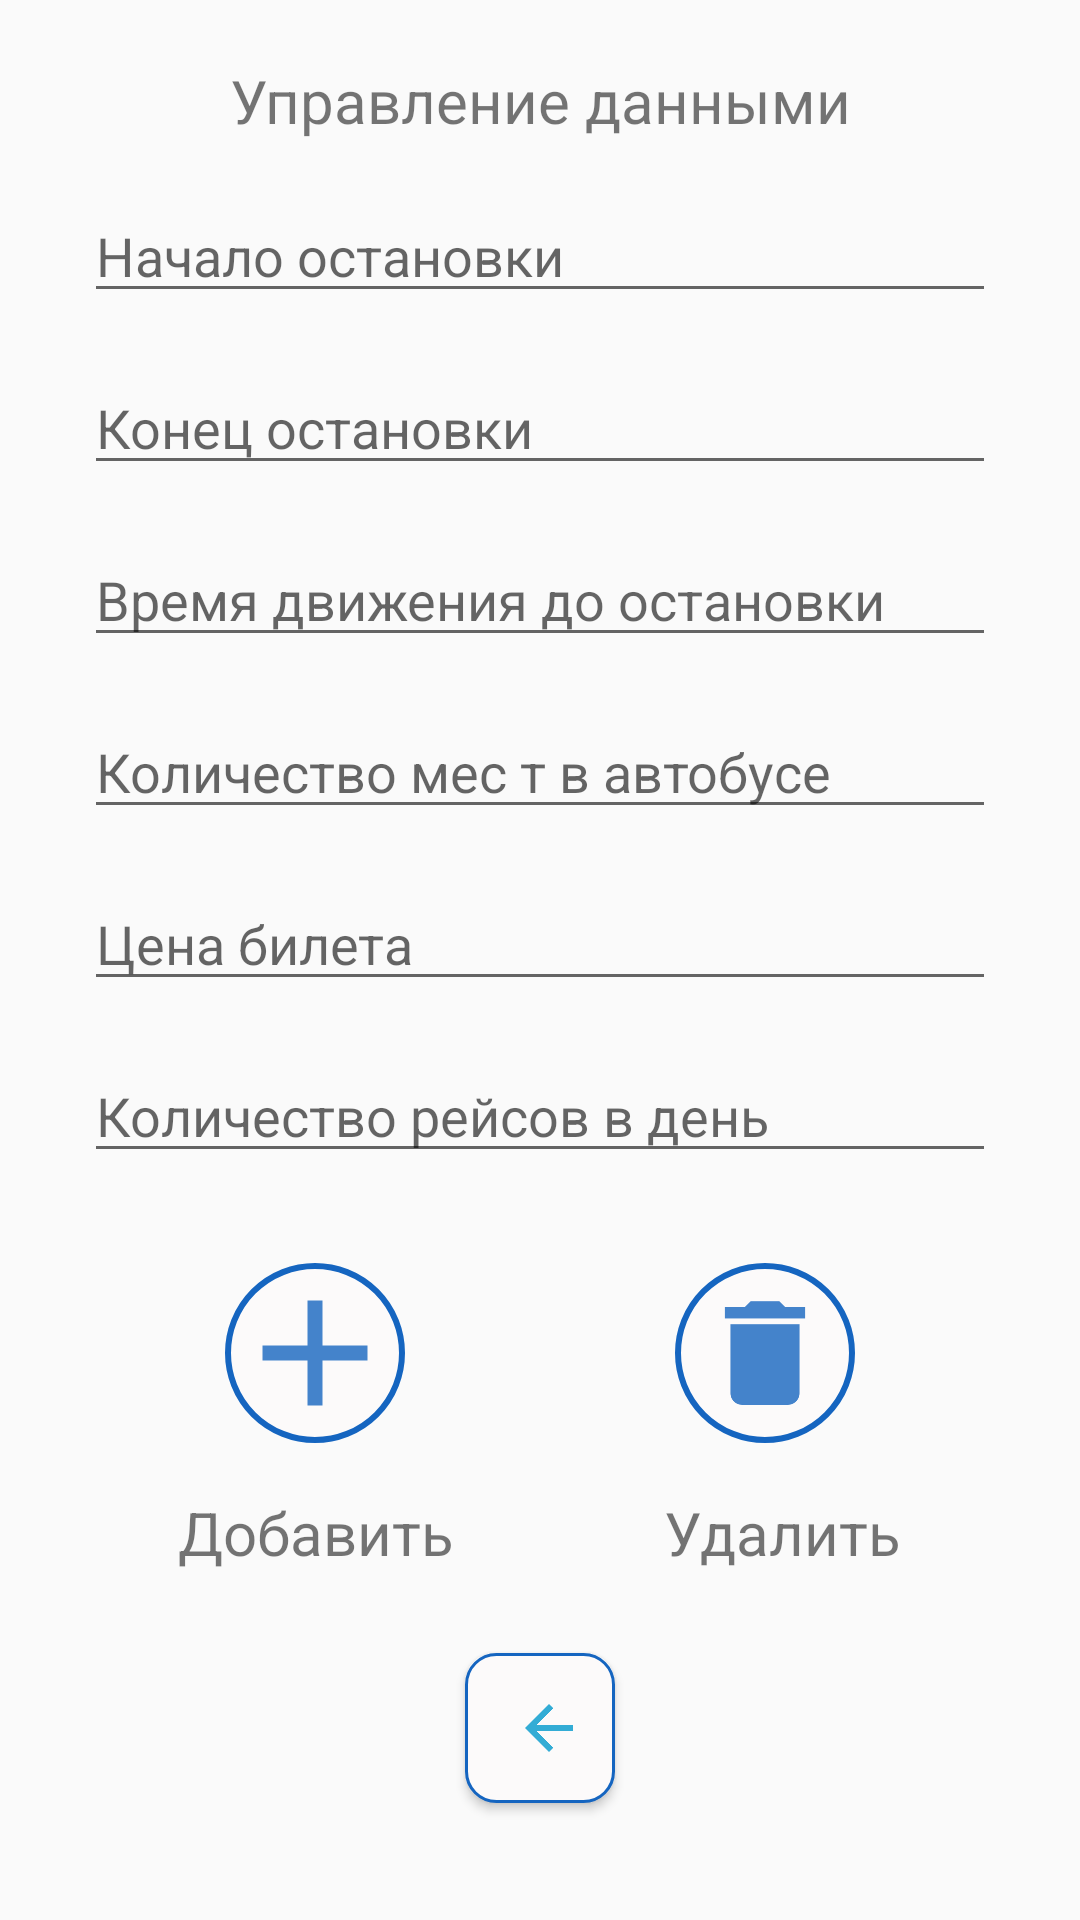

Here is an Android app screen rendered from its layout file. Give the layout XML and the strings, colors and styles it references.
<!-- AndroidManifest.xml: application theme AppTheme -->
<!-- res/layout/activity_add_data.xml -->
<?xml version="1.0" encoding="utf-8"?>
<ScrollView xmlns:android="http://schemas.android.com/apk/res/android"
    xmlns:tools="http://schemas.android.com/tools"
    android:layout_width="match_parent"
    android:layout_height="match_parent"
    tools:context=".AddDataActivity">

    <androidx.constraintlayout.widget.ConstraintLayout
        android:layout_width="match_parent"
        android:layout_height="match_parent"
        tools:ignore="ScrollViewSize">


        <LinearLayout
            android:layout_width="match_parent"
            android:layout_height="match_parent"
            android:layout_marginStart="20dp"
            android:layout_marginEnd="20dp"
            android:orientation="vertical">

            <TextView
                android:layout_width="match_parent"
                android:layout_height="wrap_content"
                android:layout_marginTop="20dp"
                android:text="@string/manipul_data"
                android:textAlignment="center"
                android:textSize="20sp" />

            <EditText
                android:id="@+id/name_stop"
                android:layout_width="match_parent"
                android:layout_height="wrap_content"
                android:layout_marginStart="8dp"
                android:layout_marginTop="16dp"
                android:layout_marginEnd="8dp"
                android:hint="@string/name_stop"
                android:textStyle="normal" />

            <EditText
                android:id="@+id/route"
                android:layout_width="match_parent"
                android:layout_height="wrap_content"
                android:layout_marginStart="8dp"
                android:layout_marginTop="16dp"
                android:layout_marginEnd="8dp"
                android:hint="@string/route"
                android:textStyle="normal" />

            <EditText
                android:id="@+id/movement_time_to_stop"
                android:layout_width="match_parent"
                android:layout_height="wrap_content"
                android:layout_marginStart="8dp"
                android:layout_marginTop="16dp"
                android:layout_marginEnd="8dp"
                android:hint="@string/movement_time_to_stop"
                android:textStyle="normal"
                tools:ignore="HardcodedText" />

            <EditText
                android:id="@+id/number_of_seats"
                android:layout_width="match_parent"
                android:layout_height="wrap_content"
                android:layout_marginStart="8dp"
                android:layout_marginTop="16dp"
                android:layout_marginEnd="8dp"
                android:hint="@string/kol_mest_bus"
                android:textStyle="normal" />

            <EditText
                android:id="@+id/ticket_price"
                android:layout_width="match_parent"
                android:layout_height="wrap_content"
                android:layout_marginStart="8dp"
                android:layout_marginTop="16dp"
                android:layout_marginEnd="8dp"
                android:hint="@string/prise_b"
                android:textStyle="normal" />

            <EditText
                android:id="@+id/number_flights_day"
                android:layout_width="match_parent"
                android:layout_height="wrap_content"
                android:layout_marginStart="8dp"
                android:layout_marginTop="16dp"
                android:layout_marginEnd="8dp"
                android:hint="@string/kol_day"
                android:textStyle="normal" />

            <LinearLayout
                android:layout_width="match_parent"
                android:layout_height="60dp"
                android:layout_marginTop="30dp"
                android:gravity="center"
                android:orientation="horizontal">

                <ImageView
                    android:id="@+id/add"
                    android:layout_width="60dp"
                    android:layout_height="60dp"
                    android:layout_marginEnd="50dp"
                    android:background="@drawable/boder_button"
                    android:src="@drawable/ic_add_data"
                    tools:ignore="ContentDescription" />

                <ImageView
                    android:id="@+id/delet"
                    android:layout_width="60dp"
                    android:layout_height="60dp"
                    android:layout_marginStart="40dp"
                    android:background="@drawable/boder_button"
                    android:padding="7dp"
                    android:src="@drawable/ic_delet"
                    tools:ignore="ContentDescription,HardcodedText" />
            </LinearLayout>

            <LinearLayout
                android:layout_width="match_parent"
                android:layout_height="60dp"
                android:gravity="center"
                android:orientation="horizontal">

                <TextView
                    android:layout_width="wrap_content"
                    android:layout_height="60dp"
                    android:layout_marginEnd="40dp"
                    android:gravity="center"
                    android:text="@string/add"
                    android:textAlignment="center"
                    android:textSize="20sp" />

                <TextView
                    android:layout_width="wrap_content"
                    android:layout_height="60dp"
                    android:layout_marginStart="30dp"
                    android:gravity="center"
                    android:text="@string/delet"
                    android:textAlignment="center"
                    android:textSize="20sp" />
            </LinearLayout>

            <Button
                android:id="@+id/back_add_data"
                android:layout_width="50dp"
                android:layout_height="50dp"
                android:layout_gravity="center"
                android:layout_margin="10dp"
                android:background="@drawable/border_button_file"
                android:drawableEnd="@drawable/ic_exit"
                android:elevation="4dp"
                android:padding="10dp"
                tools:ignore="UnusedAttribute" />
        </LinearLayout>

    </androidx.constraintlayout.widget.ConstraintLayout>
</ScrollView>
<!-- resources referenced by this layout -->
<resources>
  <!-- drawable boder_button (drawable) -->
  <?xml version="1.0" encoding="utf-8"?>
  <shape xmlns:android="http://schemas.android.com/apk/res/android"
  android:shape="rectangle">
  
  <solid android:color="@color/whiteColor" />
  <stroke
      android:width="2dp"
      android:color="@color/blue" />
  
  <corners android:radius="100dp" />
  
  </shape>
  <!-- drawable border_button_file (drawable) -->
  <?xml version="1.0" encoding="utf-8"?>
  <shape xmlns:android="http://schemas.android.com/apk/res/android"
      android:shape="rectangle">
  
      <solid android:color="@color/whiteColor" />
      <stroke
          android:width="1dp"
          android:color="@color/blue" />
  
      <corners android:radius="10dp" />
  
  </shape>
  <!-- drawable ic_add_data (drawable-anydpi) -->
  <vector xmlns:android="http://schemas.android.com/apk/res/android"
      android:width="24dp"
      android:height="24dp"
      android:viewportWidth="24"
      android:viewportHeight="24"
      android:tint="@color/blue"
      android:alpha="0.8">
      <path
          android:fillColor="#FF000000"
          android:pathData="M19,13h-6v6h-2v-6H5v-2h6V5h2v6h6v2z"/>
  </vector>
  <!-- drawable ic_delet (drawable-anydpi) -->
  <vector xmlns:android="http://schemas.android.com/apk/res/android"
      android:width="24dp"
      android:height="24dp"
      android:viewportWidth="24"
      android:viewportHeight="24"
      android:tint="@color/blue"
      android:alpha="0.8">
      <path
          android:fillColor="#FF000000"
          android:pathData="M6,19c0,1.1 0.9,2 2,2h8c1.1,0 2,-0.9 2,-2V7H6v12zM19,4h-3.5l-1,-1h-5l-1,1H5v2h14V4z"/>
  </vector>
  <!-- drawable ic_exit (drawable-anydpi) -->
  <vector xmlns:android="http://schemas.android.com/apk/res/android"
      android:width="24dp"
      android:height="24dp"
      android:viewportWidth="24"
      android:viewportHeight="24"
      android:tint="#0099CC"
      android:alpha="0.8">
      <path
          android:fillColor="#FF000000"
          android:pathData="M20,11H7.83l5.59,-5.59L12,4l-8,8 8,8 1.41,-1.41L7.83,13H20v-2z"/>
  </vector>
  <string name="add">Добавить</string>
  <string name="delet">Удалить</string>
  <string name="kol_day">Количество рейсов в день</string>
  <string name="kol_mest_bus">Количество мес т в автобусе</string>
  <string name="manipul_data">Управление данными</string>
  <string name="movement_time_to_stop">Время движения до остановки</string>
  <string name="name_stop">Начало остановки</string>
  <string name="prise_b">Цена билета</string>
  <string name="route">Конец остановки</string>
  <style name="AppTheme" parent="Theme.AppCompat.Light.NoActionBar">
          
          <item name="colorPrimary">@color/colorPrimary</item>
          <item name="colorPrimaryDark">@color/colorPrimaryDark</item>
          <item name="colorAccent">@color/colorAccent</item>
      </style>
  <color name="whiteColor">#FCFAFA</color>
  <color name="blue">#1565C0</color>
  <color name="colorPrimary">#008577</color>
  <color name="colorPrimaryDark">#00574B</color>
  <color name="colorAccent">#D81B60</color>
</resources>
